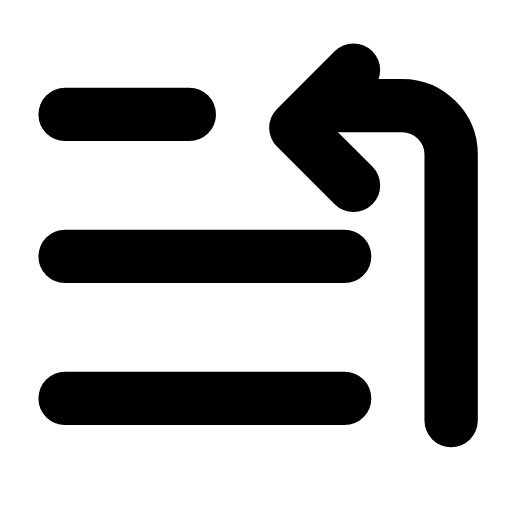
t = 0.00 s
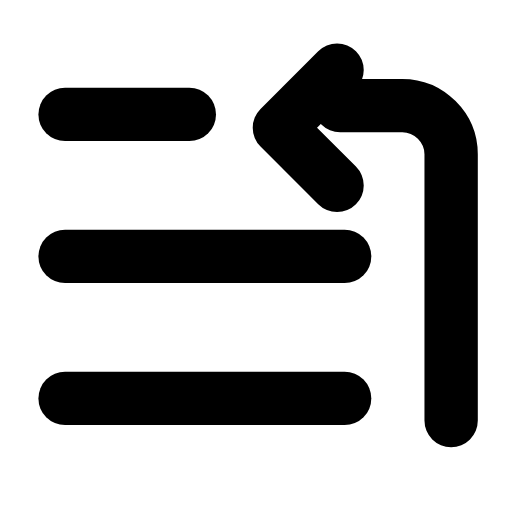
t = 0.28 s
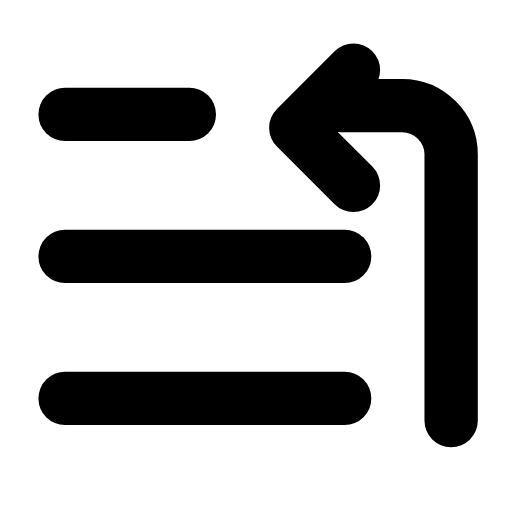
t = 0.56 s
t = 0.83 s: frame unchanged from t = 0.00 s, image omitted
t = 1.12 s: frame unchanged from t = 0.00 s, image omitted
t = 1.42 s: frame unchanged from t = 0.00 s, image omitted

The animated SVG that drew these frames (rendered in a browser with its animation timeline set to each time). Animation: 1 SMIL element (animateTransform=1); one cycle of 1.70 s, repeats indefinitely.

<svg xmlns="http://www.w3.org/2000/svg" width="24" height="24" viewBox="0 0 24 24" fill="none"><g transform="translate(-0.485 -0.46) scale(1.04)"><line stroke="currentColor" stroke-width="2.404" stroke-linecap="round" stroke-linejoin="round" fill="none" x1="3.4" y1="5.6" x2="9" y2="5.6"></line><line stroke="currentColor" stroke-width="2.404" stroke-linecap="round" stroke-linejoin="round" fill="none" x1="3.4" y1="12" x2="16" y2="12"></line><line stroke="currentColor" stroke-width="2.404" stroke-linecap="round" stroke-linejoin="round" fill="none" x1="3.4" y1="18.4" x2="16" y2="18.4"></line><path stroke="currentColor" stroke-width="2.404" stroke-linecap="round" stroke-linejoin="round" fill="none" d="M20.8 19.4L20.8 7.4C20.8 6.2 19.8 5.2 18.6 5.2L15.8 5.2"></path><g><animateTransform attributeName="transform" type="translate" values="0 0;0 0;-0.9 0;0 0;0 0;0 0;0 0;-0.9 0;0 0;0 0;0 0" keyTimes="0;0.135;0.2475;0.36;0.45;0.6;0.66;0.735;0.81;0.9;1" dur="1.7s" repeatCount="indefinite" calcMode="spline" keySplines="0.16 1 0.3 1;0.16 1 0.3 1;0.16 1 0.3 1;0.16 1 0.3 1;0.16 1 0.3 1;0.16 1 0.3 1;0.16 1 0.3 1;0.16 1 0.3 1;0.16 1 0.3 1;0.16 1 0.3 1"/><path stroke="currentColor" stroke-width="2.404" stroke-linecap="round" stroke-linejoin="round" fill="none" d="M16.4 8.8L13.8 6.2L16.4 3.6"></path></g></g></svg>
